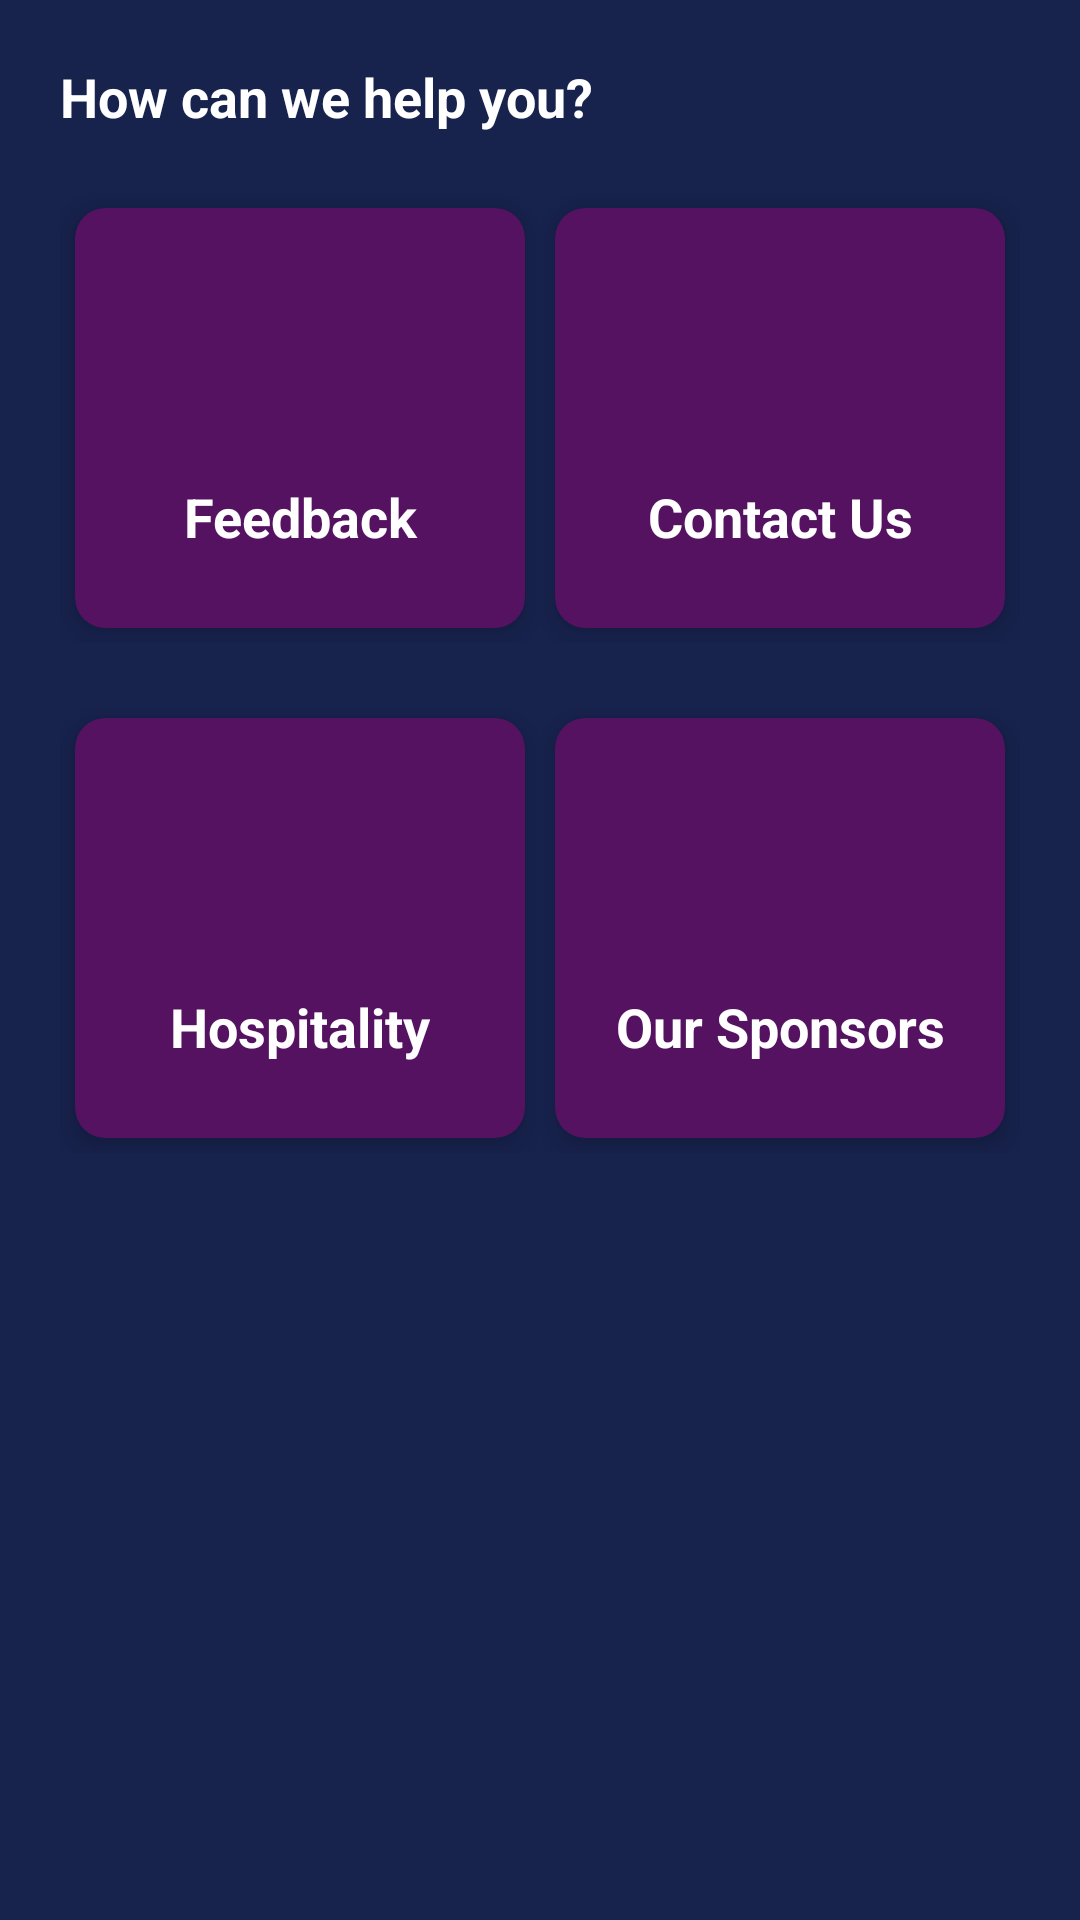

Android layout source for this screen:
<!-- AndroidManifest.xml: application theme AppTheme -->
<!-- res/layout/fragment_support.xml -->
<?xml version="1.0" encoding="utf-8"?>
<androidx.core.widget.NestedScrollView xmlns:android="http://schemas.android.com/apk/res/android"
    android:layout_width="match_parent"
    android:layout_height="match_parent"
    xmlns:app="http://schemas.android.com/apk/res-auto"
    android:background="@color/colorAccent"
    android:orientation="vertical"
    android:padding="20dp">

    <LinearLayout
        android:layout_width="match_parent"
        android:layout_height="match_parent"
        android:orientation="vertical">

        <TextView
            style="@style/textBold"
            android:layout_width="wrap_content"
            android:layout_height="wrap_content"
            android:text="How can we help you?" />

        <LinearLayout
            android:layout_width="match_parent"
            android:layout_height="150dp"
            android:layout_marginTop="20dp"
            android:orientation="horizontal"
            android:weightSum="2">

            <androidx.cardview.widget.CardView
                app:cardBackgroundColor="@color/colorPrimary"
                style="@style/card_style"
                android:layout_width="0dp"
                android:layout_height="match_parent"
                android:layout_marginRight="50dp"
                android:layout_weight="1">

                <RelativeLayout
                    android:id="@+id/feedback_rlt"
                    android:layout_width="match_parent"
                    android:layout_height="match_parent"
                    android:orientation="horizontal">

                    <TextView
                        style="@style/textBold"
                        android:layout_width="match_parent"
                        android:layout_height="wrap_content"
                        android:layout_alignParentBottom="true"
                        android:layout_marginBottom="20dp"
                        android:gravity="center"
                        android:text="Feedback" />

                </RelativeLayout>

            </androidx.cardview.widget.CardView>

            <androidx.cardview.widget.CardView
                app:cardBackgroundColor="@color/colorPrimary"
                style="@style/card_style"
                android:layout_width="0dp"
                android:layout_height="match_parent"
                android:layout_weight="1">

                <RelativeLayout
                    android:id="@+id/contact_rlt"
                    android:layout_width="match_parent"
                    android:layout_height="match_parent"
                    android:orientation="horizontal">

                    <TextView
                        style="@style/textBold"
                        android:layout_width="match_parent"
                        android:layout_height="wrap_content"
                        android:layout_alignParentBottom="true"
                        android:layout_marginBottom="20dp"
                        android:gravity="center"
                        android:text="Contact Us" />

                </RelativeLayout>

            </androidx.cardview.widget.CardView>
        </LinearLayout>

        <LinearLayout
            android:layout_width="match_parent"
            android:layout_height="150dp"
            android:layout_marginTop="20dp"
            android:orientation="horizontal"
            android:weightSum="2">

            <androidx.cardview.widget.CardView
                app:cardBackgroundColor="@color/colorPrimary"
                style="@style/card_style"
                android:layout_width="0dp"
                android:layout_height="match_parent"
                android:layout_weight="1">

                <RelativeLayout
                    android:id="@+id/hospitality_rlt"
                    android:layout_width="match_parent"
                    android:layout_height="match_parent"
                    android:orientation="horizontal">

                    <TextView
                        style="@style/textBold"
                        android:layout_width="match_parent"
                        android:layout_height="wrap_content"
                        android:layout_alignParentBottom="true"
                        android:layout_marginBottom="20dp"
                        android:gravity="center"
                        android:text="Hospitality" />

                </RelativeLayout>

            </androidx.cardview.widget.CardView>

            <androidx.cardview.widget.CardView
                app:cardBackgroundColor="@color/colorPrimary"
                style="@style/card_style"
                android:layout_width="0dp"
                android:layout_height="match_parent"
                android:layout_weight="1">

                <RelativeLayout
                    android:id="@+id/sponsor_rlt"
                    android:layout_width="match_parent"
                    android:layout_height="match_parent"
                    android:orientation="horizontal">

                    <TextView
                        style="@style/textBold"
                        android:layout_width="match_parent"
                        android:layout_height="wrap_content"
                        android:layout_alignParentBottom="true"
                        android:layout_marginBottom="20dp"
                        android:gravity="center"
                        android:text="Our Sponsors" />

                </RelativeLayout>

            </androidx.cardview.widget.CardView>
        </LinearLayout>

    </LinearLayout>

</androidx.core.widget.NestedScrollView>
<!-- resources referenced by this layout -->
<resources>
  <color name="colorAccent">#17224d</color>
  <color name="colorPrimary">#541261</color>
  <style name="card_style" parent="CardView">
          <item name="android:layout_margin">5dp</item>
          <item name="cardCornerRadius">10dp</item>
          <item name="cardElevation">5dp</item>
          <item name="cardPreventCornerOverlap">false</item>
          <item name="contentPadding">5dp</item>
      </style>
  <style name="textBold">
          <item name="android:textColor">@color/white</item>
          <item name="android:textSize">18sp</item>
          <item name="android:textStyle">bold</item>
      </style>
  <style name="AppTheme" parent="Theme.AppCompat.Light.NoActionBar">
          
          <item name="colorPrimary">@color/colorPrimary</item>
          <item name="colorPrimaryDark">@color/colorPrimaryDark</item>
          <item name="colorAccent">@color/colorAccent</item>
      </style>
  <color name="white">#ffff</color>
  <color name="colorPrimaryDark">#541261</color>
</resources>
